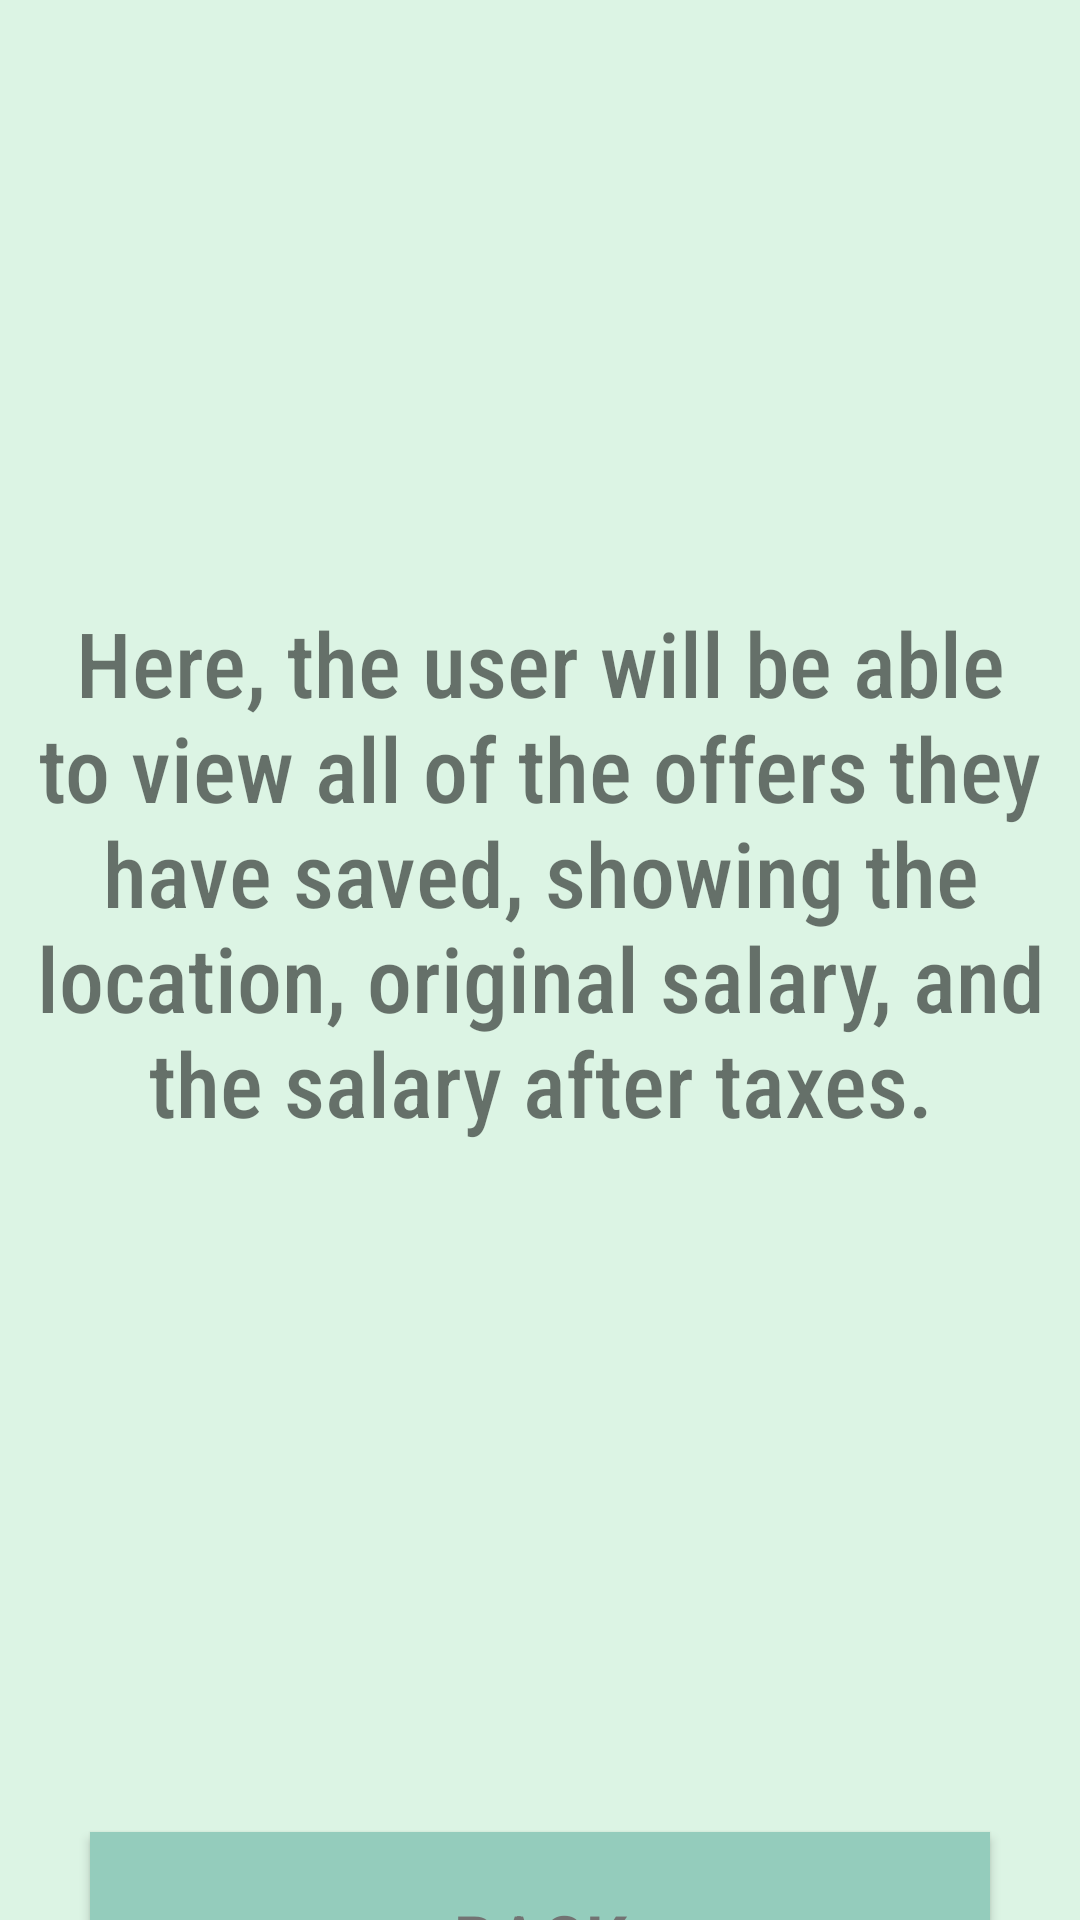

Here is an Android app screen rendered from its layout file. Give the layout XML and the strings, colors and styles it references.
<!-- AndroidManifest.xml: application theme Theme.Dig4634final -->
<!-- res/layout/my_offers.xml -->
<?xml version="1.0" encoding="utf-8"?>
<androidx.constraintlayout.widget.ConstraintLayout xmlns:android="http://schemas.android.com/apk/res/android"
    xmlns:app="http://schemas.android.com/apk/res-auto"
    xmlns:tools="http://schemas.android.com/tools"
    android:layout_width="match_parent"
    android:layout_height="match_parent"
    android:background="#dcf4e4"
    tools:context=".MyOffers">

    <LinearLayout
        android:layout_width="match_parent"
        android:layout_height="match_parent"
        android:orientation="vertical"
        tools:layout_editor_absoluteX="73dp"
        tools:layout_editor_absoluteY="104dp">

        <ImageView
            android:id="@+id/title"
            android:layout_width="350dp"
            android:layout_height="500dp"
            android:layout_marginTop="-150dp"
            android:layout_gravity="center"
            android:layout_marginBottom="20dp"
            app:srcCompat="@drawable/myoffers" />

        <TextView
            android:layout_width="350dp"
            android:layout_height="400dp"
            android:layout_gravity="center"
            android:layout_marginLeft="25dp"
            android:layout_marginTop="-170dp"
            android:layout_marginRight="25dp"
            android:fontFamily="sans-serif-condensed-medium"
            android:text="Here, the user will be able to view all of the offers they have saved, showing the location, original salary, and the salary after taxes."
            android:textAlignment="center"
            android:textSize="30dp" />


        <Button
            android:id="@+id/back"
            android:layout_width="300dp"
            android:layout_height="73dp"
            android:layout_gravity="center"
            android:background="#94ccbc"
            android:text="back"
            android:fontFamily="sans-serif-condensed-medium"
            android:textColor="#737373"
            android:textSize="26dp"
            android:layout_marginTop="10dp"
            android:layout_marginBottom="20dp"/>


    </LinearLayout>



</androidx.constraintlayout.widget.ConstraintLayout>
<!-- resources referenced by this layout -->
<resources>
  <style name="Theme.Dig4634final" parent="Theme.MaterialComponents.DayNight.NoActionBar">
          
          <item name="colorPrimary">@color/purple_500</item>
          <item name="colorPrimaryVariant">@color/purple_700</item>
          <item name="colorOnPrimary">@color/white</item>
          
          <item name="colorSecondary">@color/teal_200</item>
          <item name="colorSecondaryVariant">@color/teal_700</item>
          <item name="colorOnSecondary">@color/black</item>
          
          <item name="android:statusBarColor">?attr/colorPrimaryVariant</item>
          
      </style>
  <!-- not gathered from this repository: default colours our renderer supplied (Android Studio template values) -->
  <color name="purple_500">#FF6200EE</color>
  <color name="purple_700">#FF3700B3</color>
  <color name="teal_200">#FF03DAC5</color>
  <color name="teal_700">#FF018786</color>
  <color name="black">#FF000000</color>
  <color name="white">#FFFFFFFF</color>
</resources>
